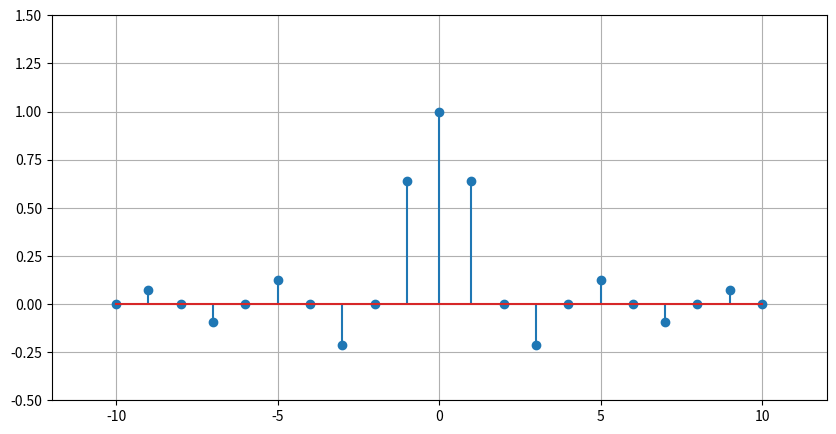

The script that saved this image:
import numpy as np
import matplotlib.pyplot as plt

def f(n):
    return np.sin(n * np.pi / 2)/(n * np.pi / 2)

def main():
    index=[]
    vals=[]
    iteraciones=11
    for i in range(-iteraciones+1, iteraciones, 1):
        print(i)
        index.append(i)
        if (i == 0):
            vals.append(1)
        else:
            vals.append(f(i))
    print(vals)
    plt.figure(figsize=(10,5))
    plt.axis([-iteraciones-1, iteraciones+1, -0.5, 1.5])
    plt.grid(True)
    plt.stem(index, vals)
    plt.show()

if __name__ == "__main__":
    main()